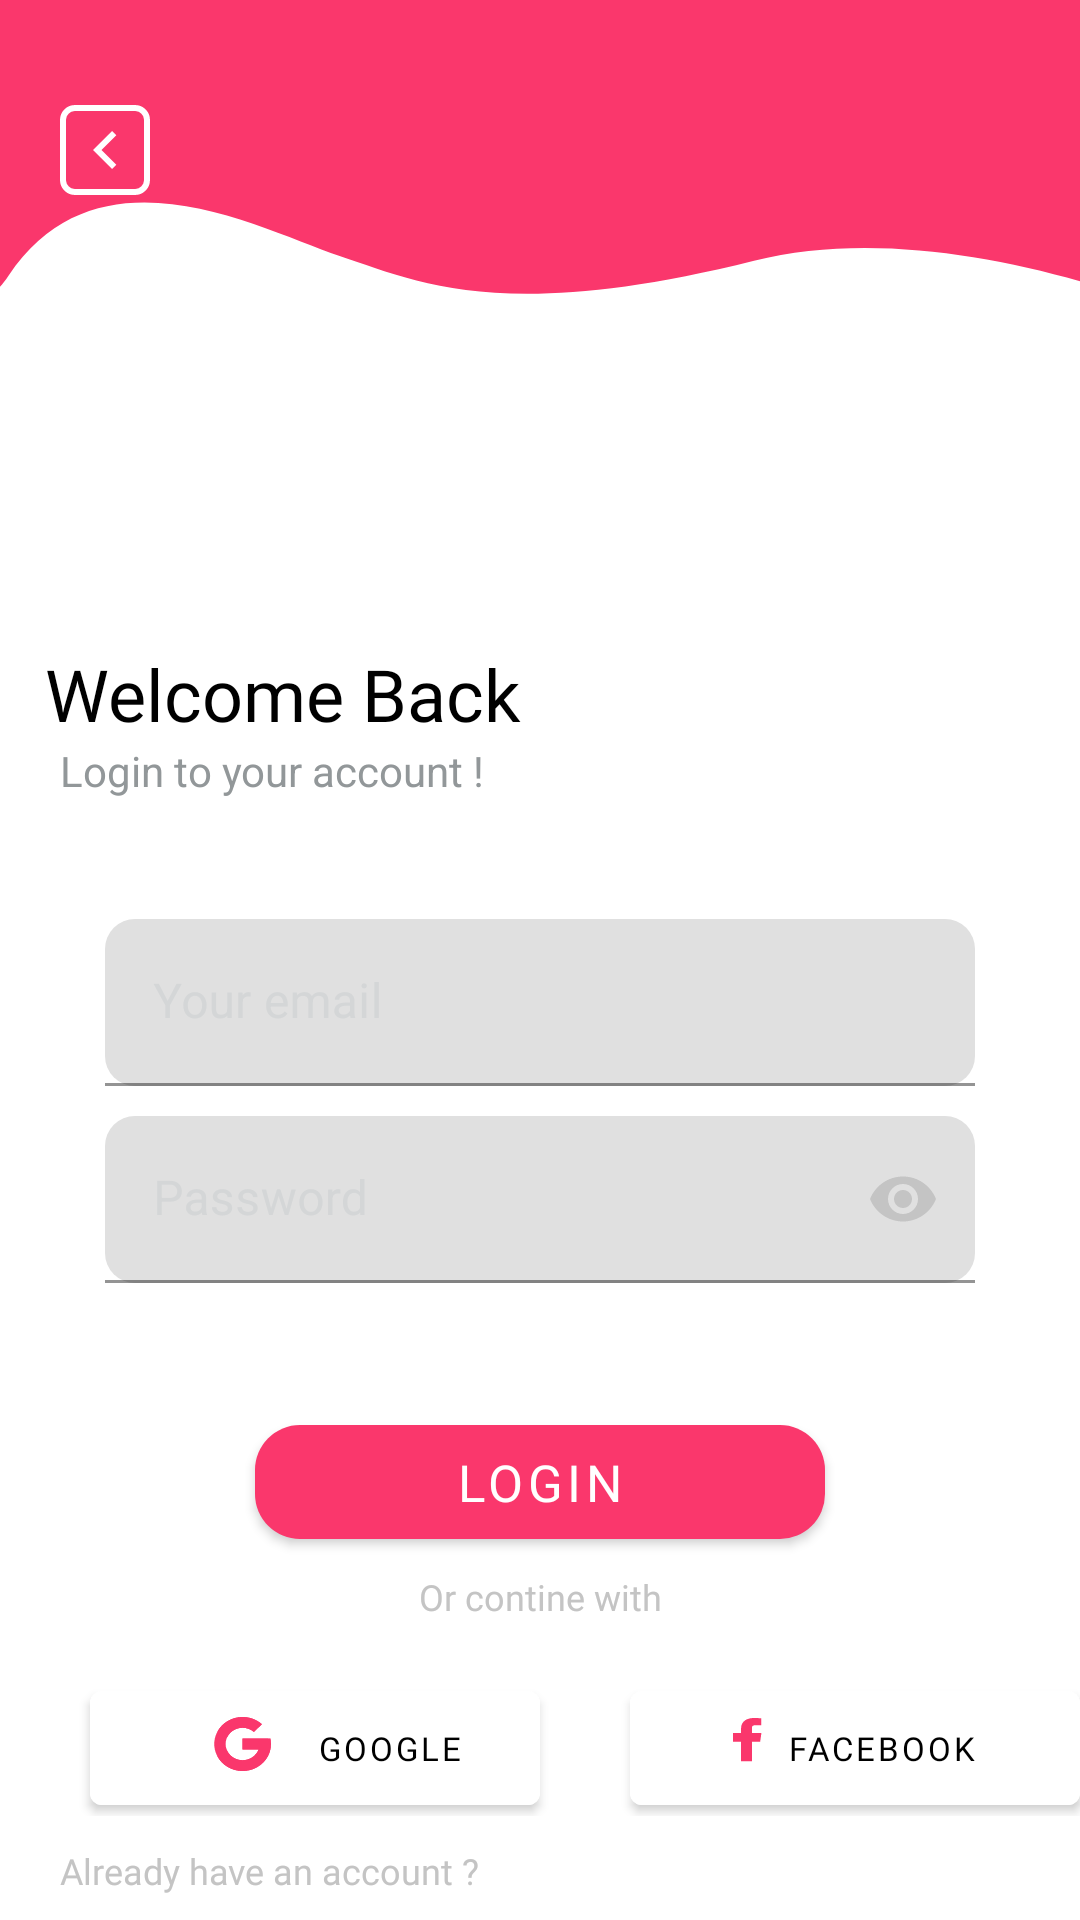

Layout XML and referenced resources for this Android screen:
<!-- AndroidManifest.xml: application theme Theme.Pfe -->
<!-- res/layout/activity_login.xml -->
<?xml version="1.0" encoding="utf-8"?>
<LinearLayout
    xmlns:android="http://schemas.android.com/apk/res/android"
    xmlns:app="http://schemas.android.com/apk/res-auto"
    xmlns:tools="http://schemas.android.com/tools"
    android:layout_width="match_parent"
    android:layout_height="match_parent"
    android:background="@drawable/vector_login"
    tools:context=".login"
    android:orientation="vertical">
    <ImageView
        android:id="@+id/back"
        android:layout_marginTop="35dp"
        android:layout_width="wrap_content"
        android:layout_height="wrap_content"
        android:layout_marginLeft="20dp"

        android:src="@drawable/back_bnt"/>
    <TextView
        android:layout_width="wrap_content"
        android:layout_height="wrap_content"
        android:layout_marginTop="150dp"
        android:layout_marginLeft="15sp"
        android:fontFamily="@font/poppins"
        android:text="Welcome Back"
        android:textColor="@color/black"
        android:textSize="24dp" />
    <TextView
        android:id="@+id/texts"
        android:layout_marginLeft="20dp"
        android:layout_width="wrap_content"
        android:layout_height="wrap_content"
        android:text="Login to your account !"
        android:textColor="#929799"
        android:textSize="14dp" />
    <com.google.android.material.textfield.TextInputLayout
    android:layout_marginTop="40dp"
    style="@style/MyDenseOutlined"
    android:id="@+id/emailError"
    android:layout_marginLeft="35dp"
    android:layout_marginRight="35dp"
    app:boxCornerRadiusBottomEnd="10dp"
    app:boxCornerRadiusTopStart="10dp"
    app:boxCornerRadiusTopEnd="10dp"
    app:boxCornerRadiusBottomStart="10dp"
    android:layout_width="match_parent"
    android:layout_height="wrap_content"
    android:hint="Your email"
    android:textColorHint="#d4d6d7">
    <EditText
        android:id="@+id/email"
        android:layout_width="match_parent"
        android:layout_height="wrap_content"
        />
    </com.google.android.material.textfield.TextInputLayout>
    <com.google.android.material.textfield.TextInputLayout
    android:layout_marginTop="10dp"
    android:id="@+id/mot_depass"
    style="@style/MyDenseOutlined"
    android:layout_marginLeft="35dp"
    android:layout_marginRight="35dp"
    app:boxCornerRadiusBottomEnd="10dp"
    app:boxCornerRadiusTopStart="10dp"
    app:boxCornerRadiusTopEnd="10dp"
    app:boxCornerRadiusBottomStart="10dp"
    android:layout_width="match_parent"
    android:layout_height="wrap_content"
    android:hint="Password"
    app:passwordToggleEnabled="true"
    app:passwordToggleTint="@color/gray"
    android:textColorHint="#d4d6d7"
        >
    <com.google.android.material.textfield.TextInputEditText
        android:layout_width="match_parent"
        android:layout_height="wrap_content"
        android:inputType="textPassword"
        android:imeOptions="actionUnspecified"
        />
    </com.google.android.material.textfield.TextInputLayout>
    <TextView
        android:id="@+id/Forgot"
        android:layout_marginTop="25dp"
        android:layout_width="wrap_content"
        android:layout_height="wrap_content"
        android:textSize="12dp"
        android:layout_marginLeft="250dp"
        android:fontFamily="@font/poppins"
        />
    <com.google.android.material.button.MaterialButton
        android:id="@+id/btn_week"
        android:layout_width="190dp"
        android:layout_height="50dp"
        android:layout_gravity="center"
        android:text="Login"
        android:textSize="17sp"
        android:textColor="@color/white"
        android:fontFamily="@font/poppins"
        android:shadowDx="0"
        android:shadowDy="0"
        app:shapeAppearanceOverlay="@style/CustomShapeOVerlay"
        />
    <TextView
        android:layout_marginTop="5dp"
        android:gravity="center"
        android:layout_width="match_parent"
        android:layout_height="wrap_content"
        android:text="Or contine with"
        android:textSize="12dp"
        android:fontFamily="@font/poppins"
        android:textColor="@color/gray"/>
    <LinearLayout
        android:layout_width="match_parent"
        android:layout_height="65dp">
        <com.google.android.material.button.MaterialButton
            android:id="@+id/btn_google"
            android:layout_width="150dp"
            android:layout_height="50dp"
            android:layout_gravity="center"
            android:layout_marginLeft="30dp"
            android:layout_marginTop="10dp"
            android:backgroundTint="@color/white"
            android:fontFamily="@font/poppins"
            android:shadowDx="0"
            android:shadowDy="0"
            android:text="Google"
            android:textColor="@color/black"
            android:textSize="11sp"
            app:icon="@drawable/google"
            app:iconGravity="textStart"
            app:rippleColor="#FBF8F8" />

        <com.google.android.material.button.MaterialButton
            android:layout_width="150dp"
            android:layout_height="50dp"
            android:layout_gravity="center"
            android:layout_marginTop="10dp"
            android:layout_marginLeft="30dp"
            android:backgroundTint="@color/white"
            android:fontFamily="@font/poppins"
            android:shadowDx="0"
            android:shadowDy="0"
            android:text="Facebook"
            android:textColor="@color/black"
            android:textSize="11sp"
            app:icon="@drawable/faceb"
            app:iconGravity="textStart"
            app:rippleColor="#FBF8F8" />
    </LinearLayout>
    <LinearLayout
        android:layout_marginTop="10dp"
        android:layout_width="wrap_content"
        android:layout_height="wrap_content"
        android:orientation="horizontal">
        <TextView
            android:layout_marginLeft="20dp"
            android:layout_width="wrap_content"
            android:layout_height="wrap_content"
            android:text="Already have an account ?"
            android:textSize="12dp"
            android:fontFamily="@font/poppins"
            android:textColor="@color/gray"/>
        <TextView
            android:id="@+id/Sign_up"
            android:layout_width="wrap_content"
            android:layout_height="wrap_content"
            android:text=""
            android:textSize="12dp"
            android:fontFamily="@font/poppins"
            />
    </LinearLayout>
</LinearLayout>
<!-- resources referenced by this layout -->
<resources>
  <color name="black">#000000</color>
  <color name="gray">#C4C4C4</color>
  <color name="white">#FFFFFF</color>
  <!-- drawable back_bnt (drawable) -->
  <vector xmlns:android="http://schemas.android.com/apk/res/android"
      android:width="30dp"
      android:height="30dp"
      android:viewportWidth="30"
      android:viewportHeight="30">
      <path
          android:strokeColor="#FFFFFFFF"
          android:strokeWidth="2"
          android:pathData="M1 5c0-2.21 1.79-4 4-4h20c2.21 0 4 1.79 4 4v20c0 2.21-1.79 4-4 4h-20c-2.21 0-4-1.79-4-4z"/>
      <path
          android:fillColor="#FFFFFFFF"
          android:pathData="M13.83 15l4.95-4.95-1.42-1.41L11 15l6.36 6.36 1.42-1.41L13.83 15Z"/>
  </vector>
  <!-- drawable faceb (drawable) -->
  <vector xmlns:android="http://schemas.android.com/apk/res/android"
      android:width="10dp"
      android:height="20dp"
      android:viewportWidth="10"
      android:viewportHeight="25">
      <path
          android:fillColor="#FFFA376C"
          android:pathData="M9.47 6.3H6.3V4.5c0-0.93 0.08-1.51 1.4-1.51H9.4V0.12C8.57 0.04 7.75 0 6.92 0 4.48 0 2.7 1.5 2.7 4.23V6.3H0v3.6h2.7V18h3.6V9.9h2.76l0.41-3.6Z"/>
  </vector>
  <!-- drawable google (drawable) -->
  <vector xmlns:android="http://schemas.android.com/apk/res/android"
      android:width="42dp"
      android:height="35dp"
      android:viewportWidth="40"
      android:viewportHeight="35">
      <group>
          <path
              android:fillColor="#FFFA376C"
              android:pathData="M32.82 14.24H32.1V14.2H24v3.6h5.09c-0.75 2.1-2.74 3.6-5.09 3.6-2.98 0-5.4-2.42-5.4-5.4 0-2.98 2.42-5.4 5.4-5.4 1.38 0 2.63 0.52 3.58 1.37l2.55-2.55C28.53 7.92 26.37 7 24 7c-4.97 0-9 4.03-9 9s4.03 9 9 9 9-4.03 9-9c0-0.6-0.06-1.2-0.18-1.76Z"/>
          <path
              android:fillColor="#FFFA376C"
              android:pathData="M16.04 11.81l2.95 2.17C19.8 12 21.73 10.6 24 10.6c1.38 0 2.63 0.52 3.58 1.37l2.55-2.55C28.53 7.92 26.37 7 24 7c-3.46 0-6.45 1.95-7.96 4.81Z"/>
          <path
              android:fillColor="#FFFA376C"
              android:pathData="M24 25c2.32 0 4.44-0.89 6.03-2.34l-2.78-2.35c-0.9 0.68-2.03 1.09-3.25 1.09-2.34 0-4.33-1.5-5.08-3.58L16 20.1C17.48 23 20.5 25 24 25Z"/>
          <path
              android:fillColor="#FFFA376C"
              android:pathData="M32.82 14.24V14.2H32.1 24v3.6h5.09c-0.36 1-1 1.87-1.84 2.5l2.78 2.36C29.83 22.84 33 20.5 33 16c0-0.6-0.06-1.2-0.18-1.76Z"/>
      </group>
  </vector>
  <!-- drawable vector_login (drawable) -->
  <vector xmlns:android="http://schemas.android.com/apk/res/android"
          android:width="360dp"
          android:height="165dp"
          android:viewportWidth="360"
          android:viewportHeight="800">
          <path
              android:fillColor="#FFFA376C"
              android:pathData="M251.35 108.63c68.05-21.26 157.72 26.59 194.06 53.17 8.05-39.11 24.08-119.04 23.8-125.87-0.35-8.54-21.54-26.04-32.22-39.75-10.68-13.72-88.8-42.9-97.17-43.95-6.69-0.83-119.27-4.7-174.73-6.52l-186.18 5.86c-2.18 73.46-0.45 208.96 23.92 163.3 30.46-57.09 85.46-18.4 110.38-8.21 24.93 10.18 53.08 28.55 138.14 1.97Z"/>
      </vector>
  <style name="CustomShapeOVerlay" parent="">
          <item name="cornerFamily">rounded</item>
          <item name="cornerSizeTopLeft">15dp</item>
          <item name="cornerSizeTopRight">15dp</item>
          <item name="cornerSizeBottomRight">15dp</item>
          <item name="cornerSizeBottomLeft">15dp</item>
      </style>
  <style name="Theme.Pfe" parent="Theme.MaterialComponents.DayNight.NoActionBar">
          
          <item name="colorPrimary">@color/red</item>
          <item name="colorPrimaryVariant">@color/red</item>
          <item name="colorOnPrimary">@color/red</item>
          
          <item name="colorSecondary">@color/red</item>
          <item name="colorSecondaryVariant">@color/red</item>
          <item name="colorOnSecondary">@color/red</item>
          
          <item name="android:statusBarColor" tools:targetApi="l">?attr/colorPrimaryVariant</item>
          
      </style>
  <color name="red">#fa376c</color>
</resources>
